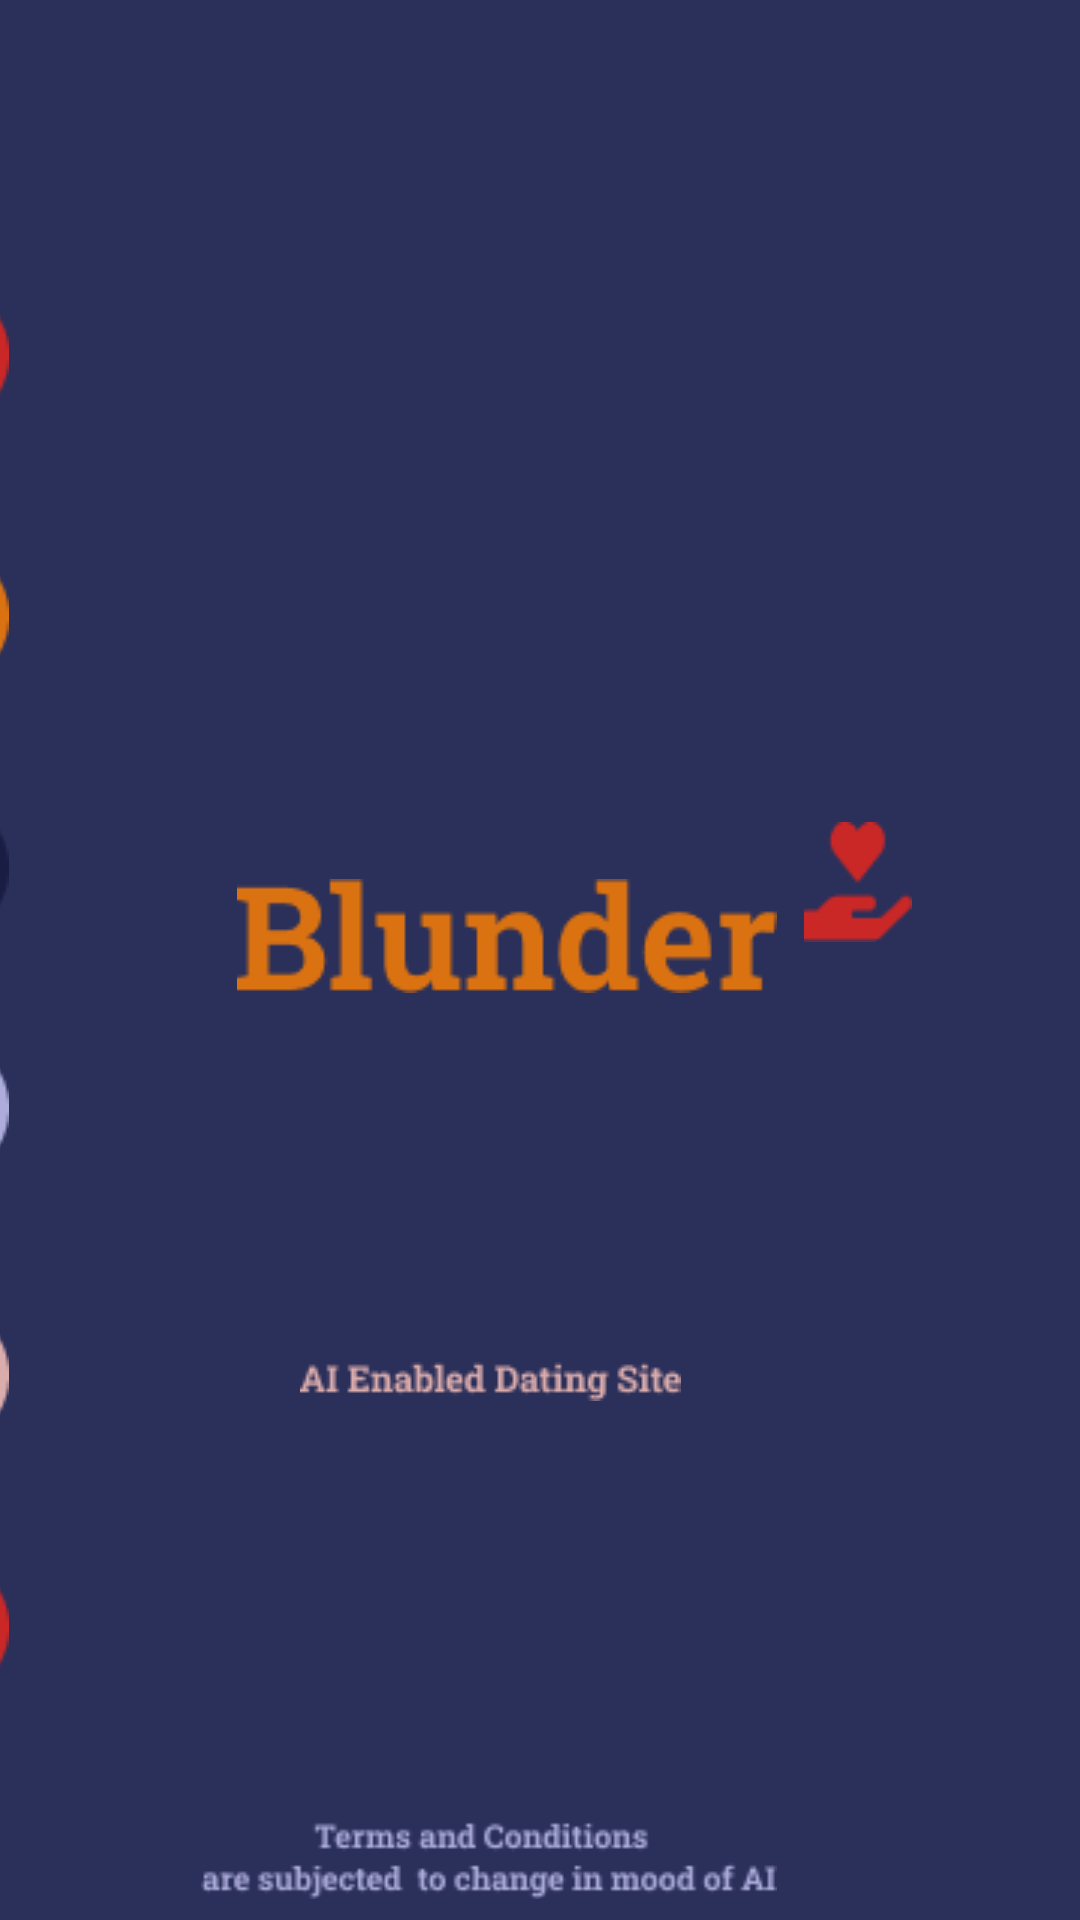

Write the Android layout XML for this screen, with the resource values it uses.
<!-- AndroidManifest.xml: application theme Theme.Blunder -->
<!-- res/layout/activity_main.xml -->
<?xml version="1.0" encoding="utf-8"?>
<androidx.constraintlayout.widget.ConstraintLayout xmlns:android="http://schemas.android.com/apk/res/android"
    xmlns:app="http://schemas.android.com/apk/res-auto"
    xmlns:tools="http://schemas.android.com/tools"
    android:layout_width="match_parent"
    android:layout_height="match_parent"
    android:background="@color/background"
    tools:context=".MainActivity">

    <ImageView
        android:id="@+id/imageView"
        android:layout_width="wrap_content"
        android:layout_height="wrap_content"
        android:layout_marginTop="96dp"
        android:layout_marginEnd="357dp"
        app:layout_constraintEnd_toEndOf="parent"
        app:layout_constraintTop_toTopOf="parent"
        app:srcCompat="@drawable/heart_red" />

    <ImageView
        android:id="@+id/imageView2"
        android:layout_width="wrap_content"
        android:layout_height="wrap_content"
        android:layout_marginTop="15dp"
        android:layout_marginEnd="357dp"
        app:layout_constraintEnd_toEndOf="parent"
        app:layout_constraintTop_toBottomOf="@+id/imageView"
        app:srcCompat="@drawable/heart_orange" />

    <ImageView
        android:id="@+id/imageView3"
        android:layout_width="wrap_content"
        android:layout_height="wrap_content"
        android:layout_marginTop="12dp"
        android:layout_marginEnd="76dp"
        app:layout_constraintEnd_toStartOf="@+id/imageView7"
        app:layout_constraintTop_toBottomOf="@+id/imageView2"
        app:srcCompat="@drawable/heart_black" />

    <ImageView
        android:id="@+id/imageView4"
        android:layout_width="wrap_content"
        android:layout_height="wrap_content"
        android:layout_marginTop="8dp"
        android:layout_marginEnd="357dp"
        app:layout_constraintEnd_toEndOf="parent"
        app:layout_constraintTop_toBottomOf="@+id/imageView3"
        app:srcCompat="@drawable/heart_blue" />

    <ImageView
        android:id="@+id/imageView5"
        android:layout_width="wrap_content"
        android:layout_height="wrap_content"
        android:layout_marginTop="17dp"
        android:layout_marginEnd="97dp"
        app:layout_constraintEnd_toStartOf="@+id/imageView9"
        app:layout_constraintTop_toBottomOf="@+id/imageView4"
        app:srcCompat="@drawable/heart_pink" />

    <ImageView
        android:id="@+id/imageView6"
        android:layout_width="wrap_content"
        android:layout_height="wrap_content"
        android:layout_marginTop="12dp"
        android:layout_marginEnd="357dp"
        app:layout_constraintEnd_toEndOf="parent"
        app:layout_constraintTop_toBottomOf="@+id/imageView5"
        app:srcCompat="@drawable/heart_red" />

    <ImageView
        android:id="@+id/imageView7"
        android:layout_width="wrap_content"
        android:layout_height="wrap_content"
        android:layout_marginTop="293dp"
        android:layout_marginEnd="9dp"
        app:layout_constraintEnd_toStartOf="@+id/imageView8"
        app:layout_constraintTop_toTopOf="parent"
        app:srcCompat="@drawable/blunder_1" />

    <ImageView
        android:id="@+id/imageView8"
        android:layout_width="wrap_content"
        android:layout_height="wrap_content"
        android:layout_marginTop="274dp"
        android:layout_marginEnd="56dp"
        app:layout_constraintEnd_toEndOf="parent"
        app:layout_constraintTop_toTopOf="parent"
        app:srcCompat="@drawable/hand" />

    <ImageView
        android:id="@+id/imageView9"
        android:layout_width="wrap_content"
        android:layout_height="wrap_content"
        android:layout_marginTop="123dp"
        android:layout_marginEnd="133dp"
        app:layout_constraintEnd_toEndOf="parent"
        app:layout_constraintTop_toBottomOf="@+id/imageView7"
        app:srcCompat="@drawable/spl_txt" />

    <ImageView
        android:id="@+id/imageView10"
        android:layout_width="192dp"
        android:layout_height="30dp"
        android:layout_marginTop="138dp"
        android:layout_marginEnd="101dp"
        app:layout_constraintEnd_toEndOf="parent"
        app:layout_constraintTop_toBottomOf="@+id/imageView9"
        app:srcCompat="@drawable/spl_txt2" />
</androidx.constraintlayout.widget.ConstraintLayout>
<!-- resources referenced by this layout -->
<resources>
  <color name="background">#2B305A</color>
  <!-- drawable blunder_1: png bitmap (drawable, 2532 bytes) -->
  <!-- drawable hand: png bitmap (drawable, 760 bytes) -->
  <!-- drawable heart_black: png bitmap (drawable, 1399 bytes) -->
  <!-- drawable heart_blue: png bitmap (drawable, 1377 bytes) -->
  <!-- drawable heart_orange: png bitmap (drawable, 1299 bytes) -->
  <!-- drawable heart_pink: png bitmap (drawable, 1361 bytes) -->
  <!-- drawable heart_red: png bitmap (drawable, 1306 bytes) -->
  <!-- drawable spl_txt: png bitmap (drawable, 1880 bytes) -->
  <!-- drawable spl_txt2: png bitmap (drawable, 3580 bytes) -->
  <style name="Theme.Blunder" parent="Theme.AppCompat.Light.NoActionBar">
          
          <item name="colorPrimary">@color/background</item>
          <item name="colorPrimaryVariant">@color/background</item>
          <item name="colorOnPrimary">@color/white</item>
          
          <item name="colorSecondary">@color/teal_200</item>
          <item name="colorSecondaryVariant">@color/teal_700</item>
          <item name="colorOnSecondary">@color/black</item>
          
          <item name="android:statusBarColor" tools:targetApi="l">?attr/colorPrimaryVariant</item>
          
      </style>
  <color name="white">#FFFFFFFF</color>
  <color name="teal_200">#FF03DAC5</color>
  <color name="teal_700">#FF018786</color>
  <color name="black">#FF000000</color>
</resources>
